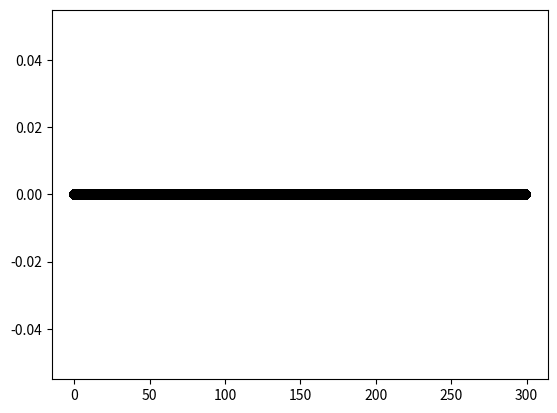

Here is the Python script that generated this plot:
import numpy as np
import matplotlib.pyplot as mp

r_min = 1
r_max = 4
r_delta = 0.01

iterations = 1000

initial_x = 0.5

x = initial_x
x_list= []

for i in np.arange(r_min, r_max, r_delta).tolist():
    y=[]
    for i in range(iterations):
        x = i * x * (1.0 - x)
        y.append(x)
    x_list.append(y)

mp.plot(x_list, "ko")
mp.show()
